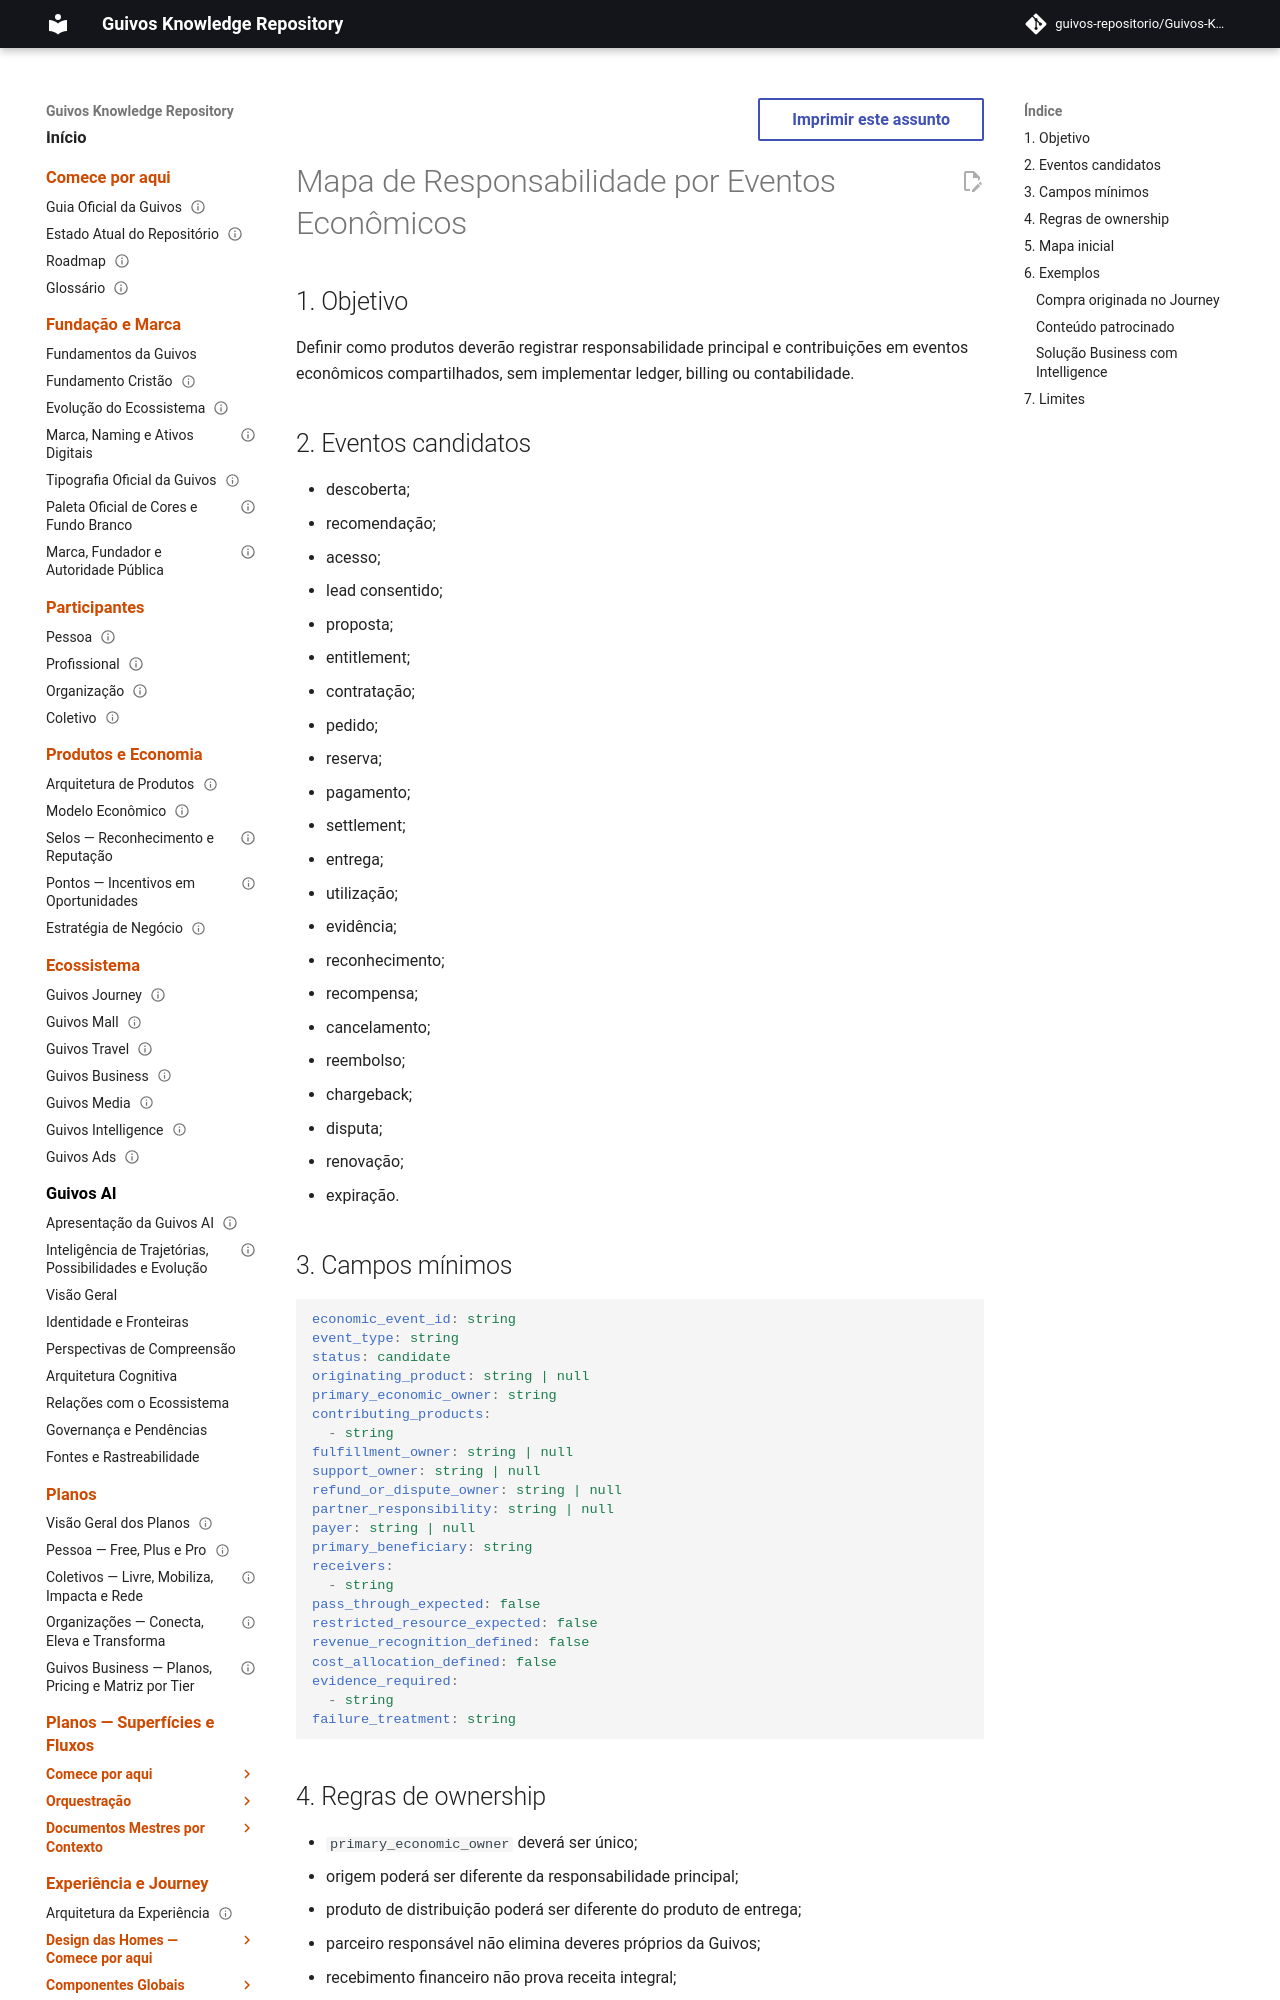

repository: guivos-repositorio/Guivos-Knowledge-Repository · page: economic-model/gem-007-economic-event-ownership-map/index.html · generator: mkdocs

---
id: GEM-007-ECONOMIC-EVENT-OWNERSHIP-MAP-001
title: Mapa de Responsabilidade por Eventos Econômicos
status: draft
version: 0.1.0
owner: Guivos Economic Model
last_updated: 2026-07-21
parent: GEM-007
---

# Mapa de Responsabilidade por Eventos Econômicos

## 1. Objetivo

Definir como produtos deverão registrar responsabilidade principal e contribuições em eventos econômicos compartilhados, sem implementar ledger, billing ou contabilidade.

## 2. Eventos candidatos

- descoberta;
- recomendação;
- acesso;
- lead consentido;
- proposta;
- entitlement;
- contratação;
- pedido;
- reserva;
- pagamento;
- settlement;
- entrega;
- utilização;
- evidência;
- reconhecimento;
- recompensa;
- cancelamento;
- reembolso;
- chargeback;
- disputa;
- renovação;
- expiração.

## 3. Campos mínimos

```yaml
economic_event_id: string
event_type: string
status: candidate
originating_product: string | null
primary_economic_owner: string
contributing_products:
  - string
fulfillment_owner: string | null
support_owner: string | null
refund_or_dispute_owner: string | null
partner_responsibility: string | null
payer: string | null
primary_beneficiary: string
receivers:
  - string
pass_through_expected: false
restricted_resource_expected: false
revenue_recognition_defined: false
cost_allocation_defined: false
evidence_required:
  - string
failure_treatment: string
```
